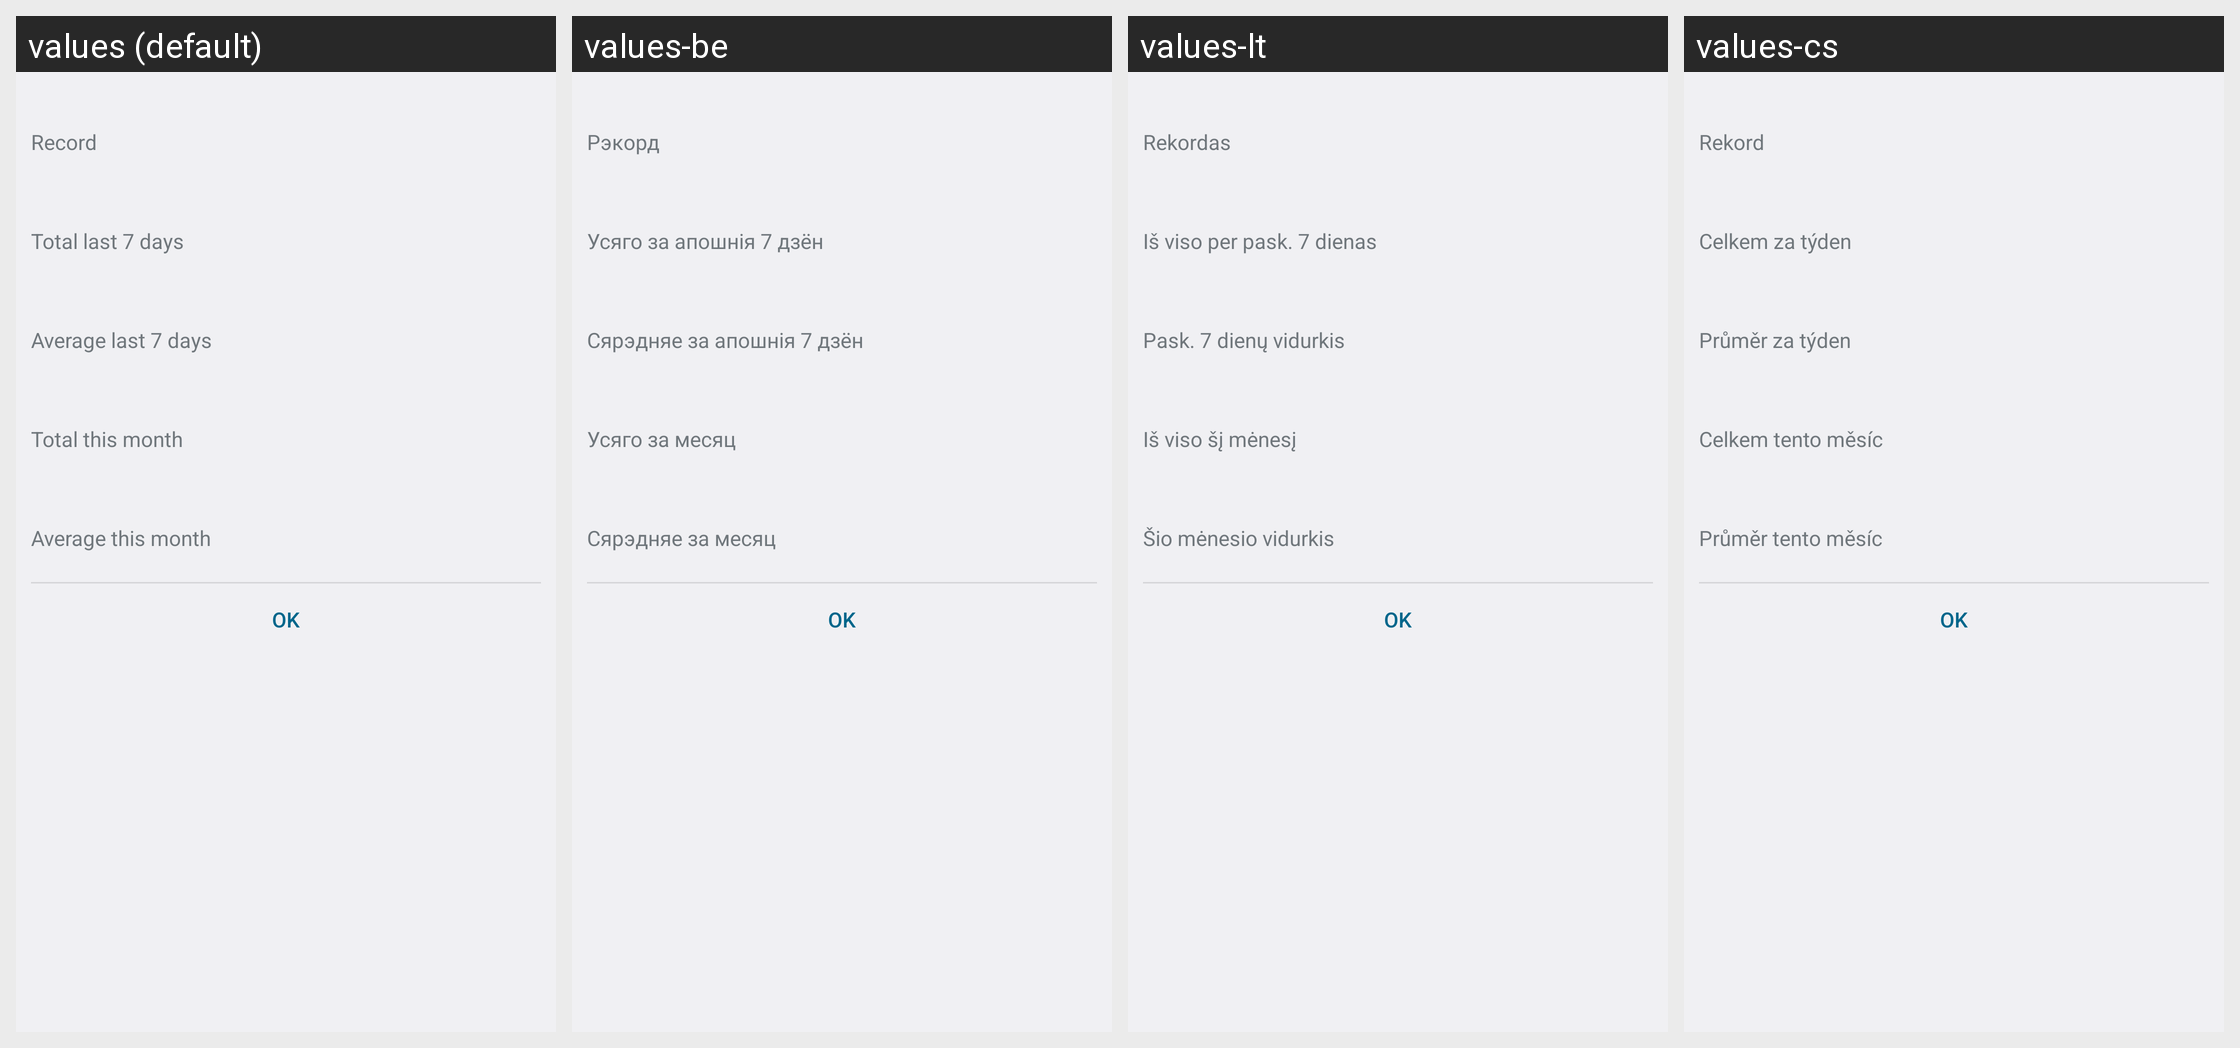

Here is an Android app screen in its default locale and in the app's own translations. Write out the translated-string differences for the strings that appear on this screen.
Android screen res/layout/statistics.xml rendered under 4 locales, left to right: values (default), values-be, values-lt, values-cs. Device: Nexus 5 (rendered at 1080×1920; each locale shown at half size, 540×960, under a caption strip naming it); theme android:Theme.DeviceDefault.Light.DarkActionBar.
Other locales in the repository, not shown: values-bn, values-de, values-es, values-fi, values-fr, values-hi, values-hu, values-it, values-ja, values-ko, values-pt-rBR, values-ru, values-sv, values-tr, values-zh-rCN, values-zh-rTW.
Strings drawn on this screen, with the default value and each locale's value (text and hints the layout hard-codes, and strings that could not be matched under every locale, appear in the picture but are not listed):

record
  values: Record
  values-be: Рэкорд
  values-lt: Rekordas
  values-cs: Rekord

total_last_7_days
  values: Total last 7 days
  values-be: Усяго за апошнія 7 дзён
  values-lt: Iš viso per pask. 7 dienas
  values-cs: Celkem za týden

average_last_7_days
  values: Average last 7 days
  values-be: Сярэдняе за апошнія 7 дзён
  values-lt: Pask. 7 dienų vidurkis
  values-cs: Průměr za týden

total_this_month
  values: Total this month
  values-be: Усяго за месяц
  values-lt: Iš viso šį mėnesį
  values-cs: Celkem tento měsíc

average_this_month
  values: Average this month
  values-be: Сярэдняе за месяц
  values-lt: Šio mėnesio vidurkis
  values-cs: Průměr tento měsíc
